Image classification data set "bali-3" (realtechsupport/c-plus-r on GitHub). Class labels (3): aroid, cacao, passiflora.

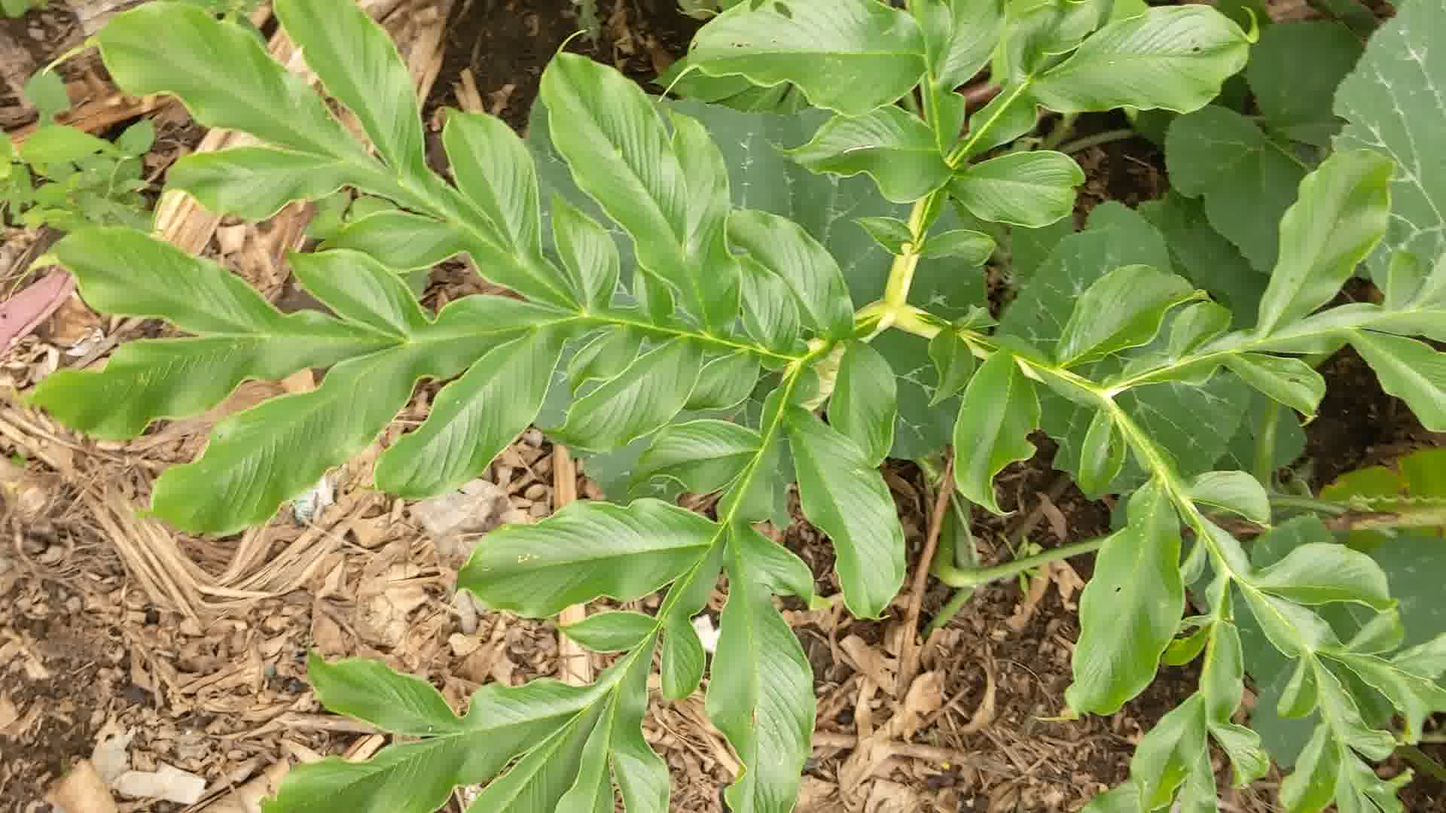
Label: aroid

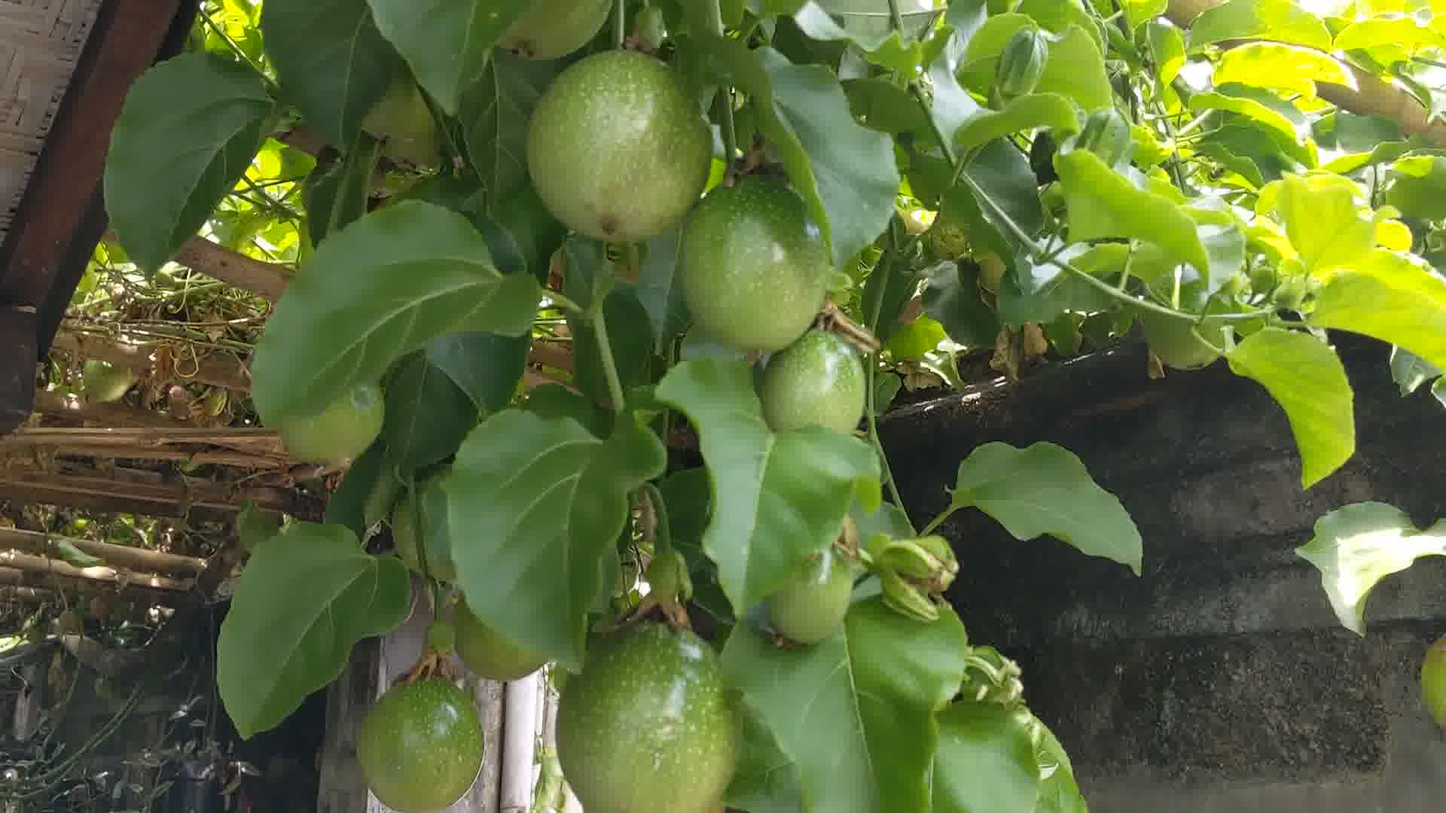
Label: passiflora

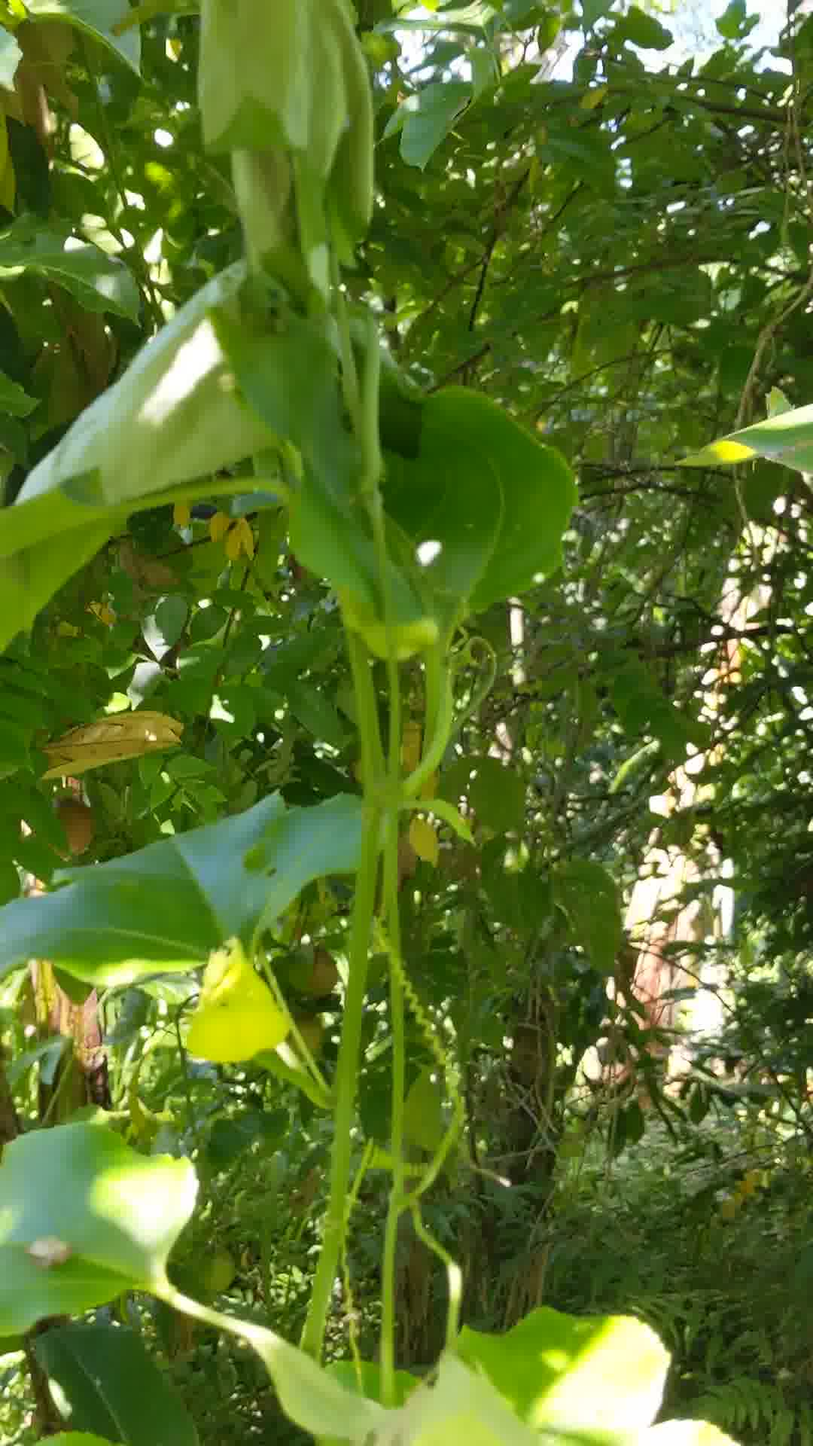
Label: passiflora

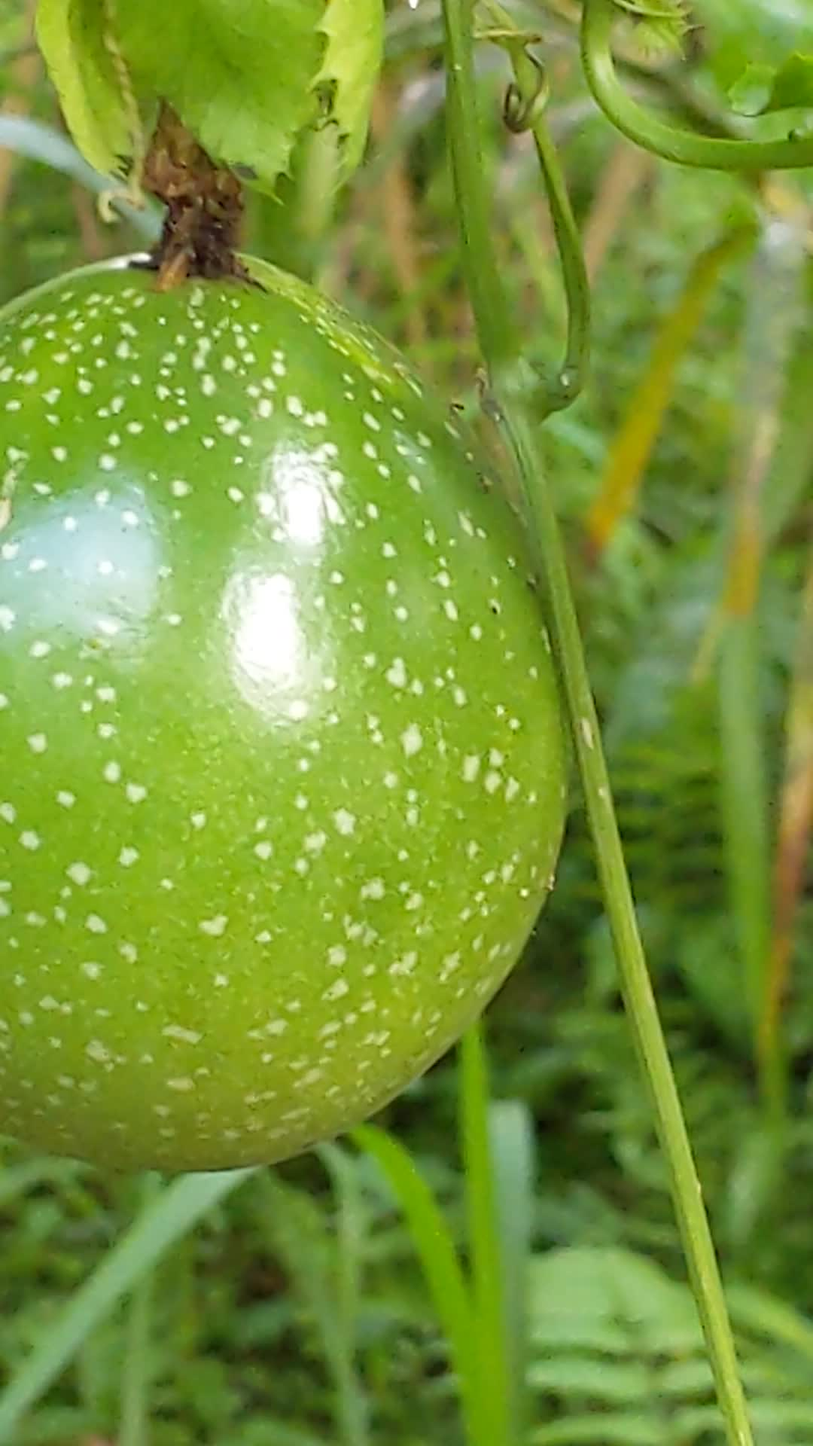
Label: passiflora

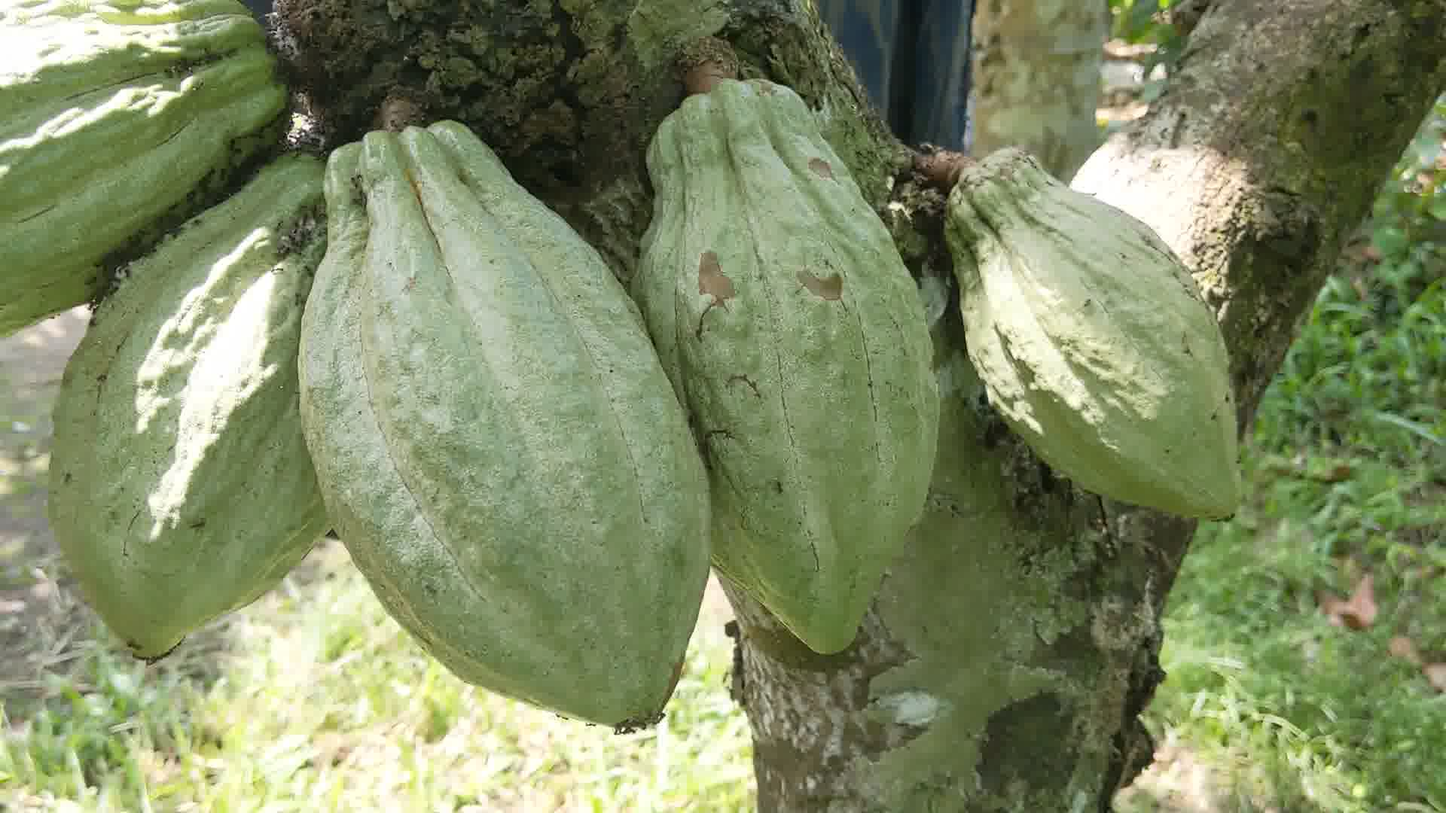
Label: cacao

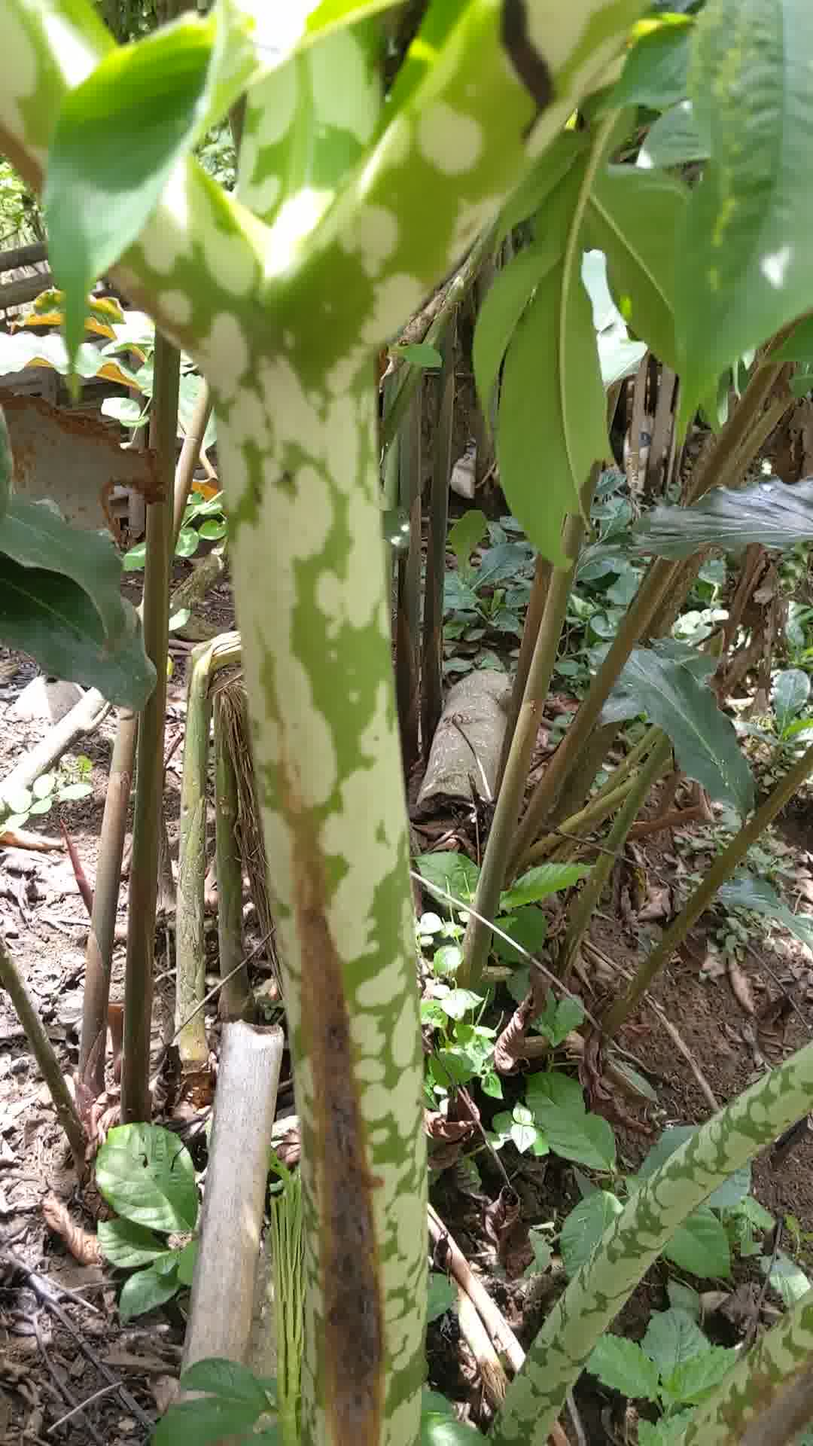
Label: aroid
